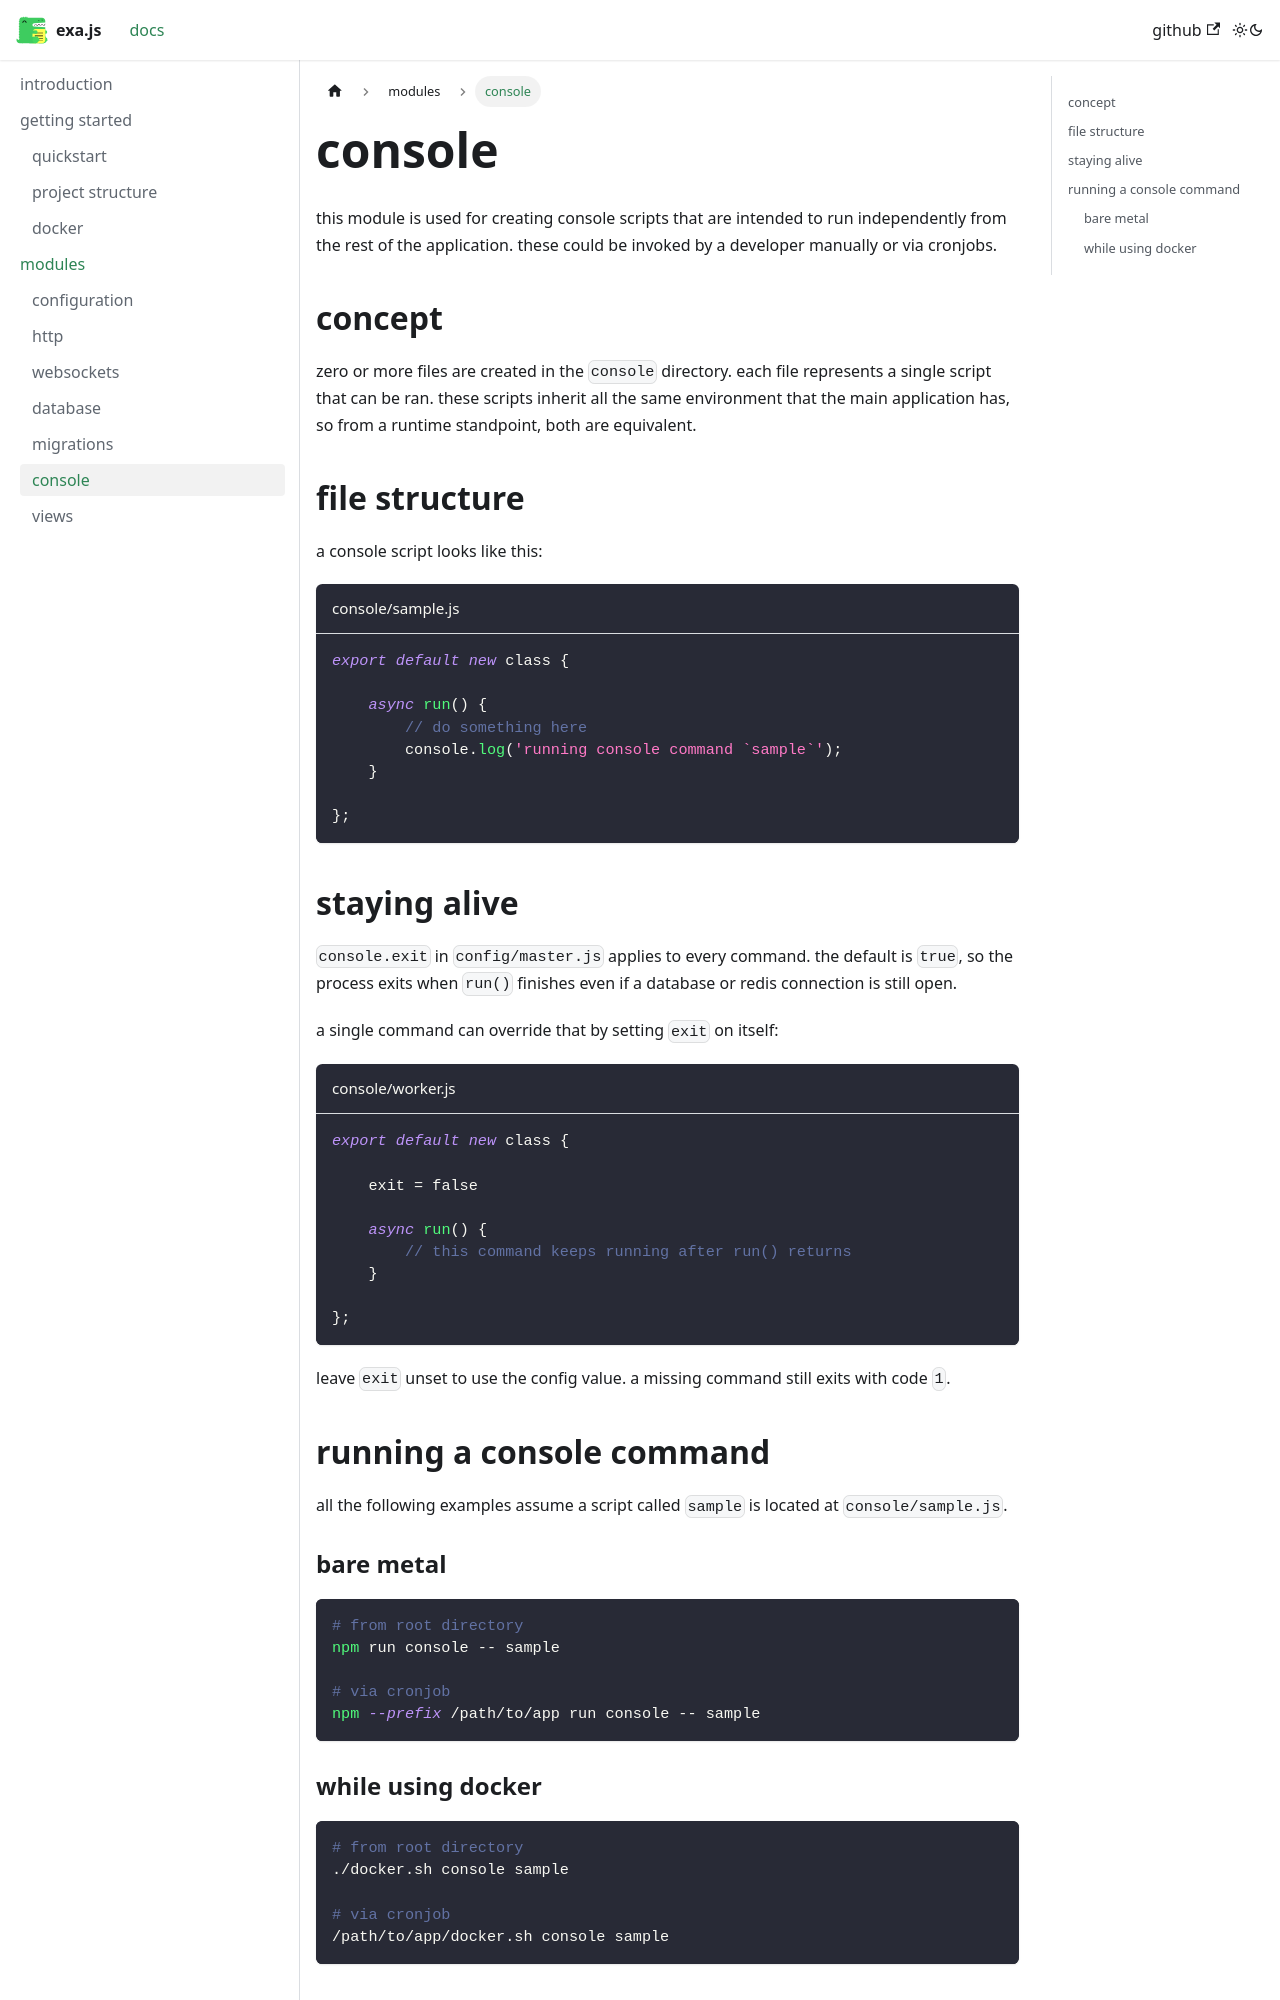

repository: realtux/exa · page: modules/console/index.html · generator: docusaurus

---
sidebar_position: 6
---

# console

this module is used for creating console scripts that are intended to run independently from the rest of the application. these could be invoked by a developer manually or via cronjobs.

## concept

zero or more files are created in the `console` directory. each file represents a single script that can be ran. these scripts inherit all the same environment that the main application has, so from a runtime standpoint, both are equivalent.

## file structure

a console script looks like this:

```js title="console/sample.js"
export default new class {

    async run() {
        // do something here
        console.log('running console command `sample`');
    }

};
```

## staying alive

`console.exit` in `config/master.js` applies to every command. the default is `true`, so the process exits when `run()` finishes even if a database or redis connection is still open.

a single command can override that by setting `exit` on itself:

```js title="console/worker.js"
export default new class {

    exit = false

    async run() {
        // this command keeps running after run() returns
    }

};
```

leave `exit` unset to use the config value. a missing command still exits with code `1`.

## running a console command

all the following examples assume a script called `sample` is located at `console/sample.js`.
